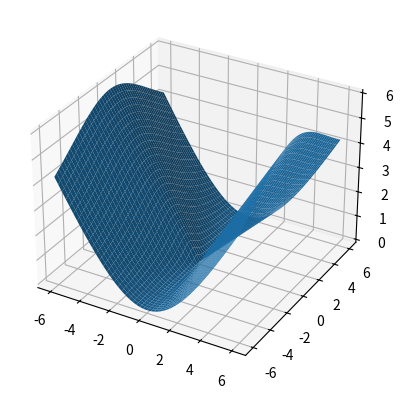

Generate this figure with matplotlib: (Note: this script raises an exception after producing the figure.)
import numpy as np
import matplotlib.pyplot as plt
from math import sqrt

def fun_1(x, y):
    return x**2 / np.sqrt(x**2 + y**2)

def fun_2(x, y):
    return x / np.sqrt(x**2 + y**2)

def fun_3(x, y):
    return x**2 * y / (x**4 + y**2)

def fun_4(x, y):
    return x * y / (x**2 + y**2)

def torus(x,y):
    r = 1
    R = 4
    return np.sqrt(r**2-(R-np.sqrt((x**2)+(y**2)))**2)

def f(x,y):
    return x**2*y**2

def graph(f,x1,x2,y1,y2):
    
    fig = plt.figure()
    ax = fig.add_subplot(111,projection='3d')

    x = np.arange(x1,x2,0.005)
    y = np.arange(y1,y2,0.005)
    
    X,Y = np.meshgrid(x,y)
    Z = f(X,Y)
    Z2 = -f(X,Y)

    ax.plot_surface(X,Y,Z)
    # ax.plot_surface(X,Y,Z2)

    return ax

def min(f,x1,x2,y1,y2,m=None,prec = 0.001):
    
    r = (sqrt(5)-1)/2
    r = r*(x2-x1)

    if m == None:
        m = ((x1+x2)/2,(y1+y2)/2)
    
    p1 = (m[0]+r,m[1])
    p2 = (m[0]-r,m[1])
    p3 = (m[0],m[1]+r)
    p4 = (m[0],m[1]-r)

    p = {p1,p2,p3,p4}
    min = (p1[0],p1[1])

    if sqrt(f(m[0],m[1])-f(min[0],min[1]))**2 < prec:
        return m[0],m[1]
    
    
    for i in p:

        if f(i[0],i[1]) < f(min[0],min[1]):
            min = i[0],i[1]
    a = 1
    b = 1
    c = 1
    d = 1

    return min(f,a,b,c,m=(2,3))

    #calcolo distanza tra punto minimo e punto medio
    #se sotto precisione ho trovato il valore
    #altrimenti reitero togliendo un intervallo


if __name__ == '__main__':

    ax = graph(fun_1,-6,6,-6,6)
    print(min(fun_1,-6,6,-6,6))
    plt.show()